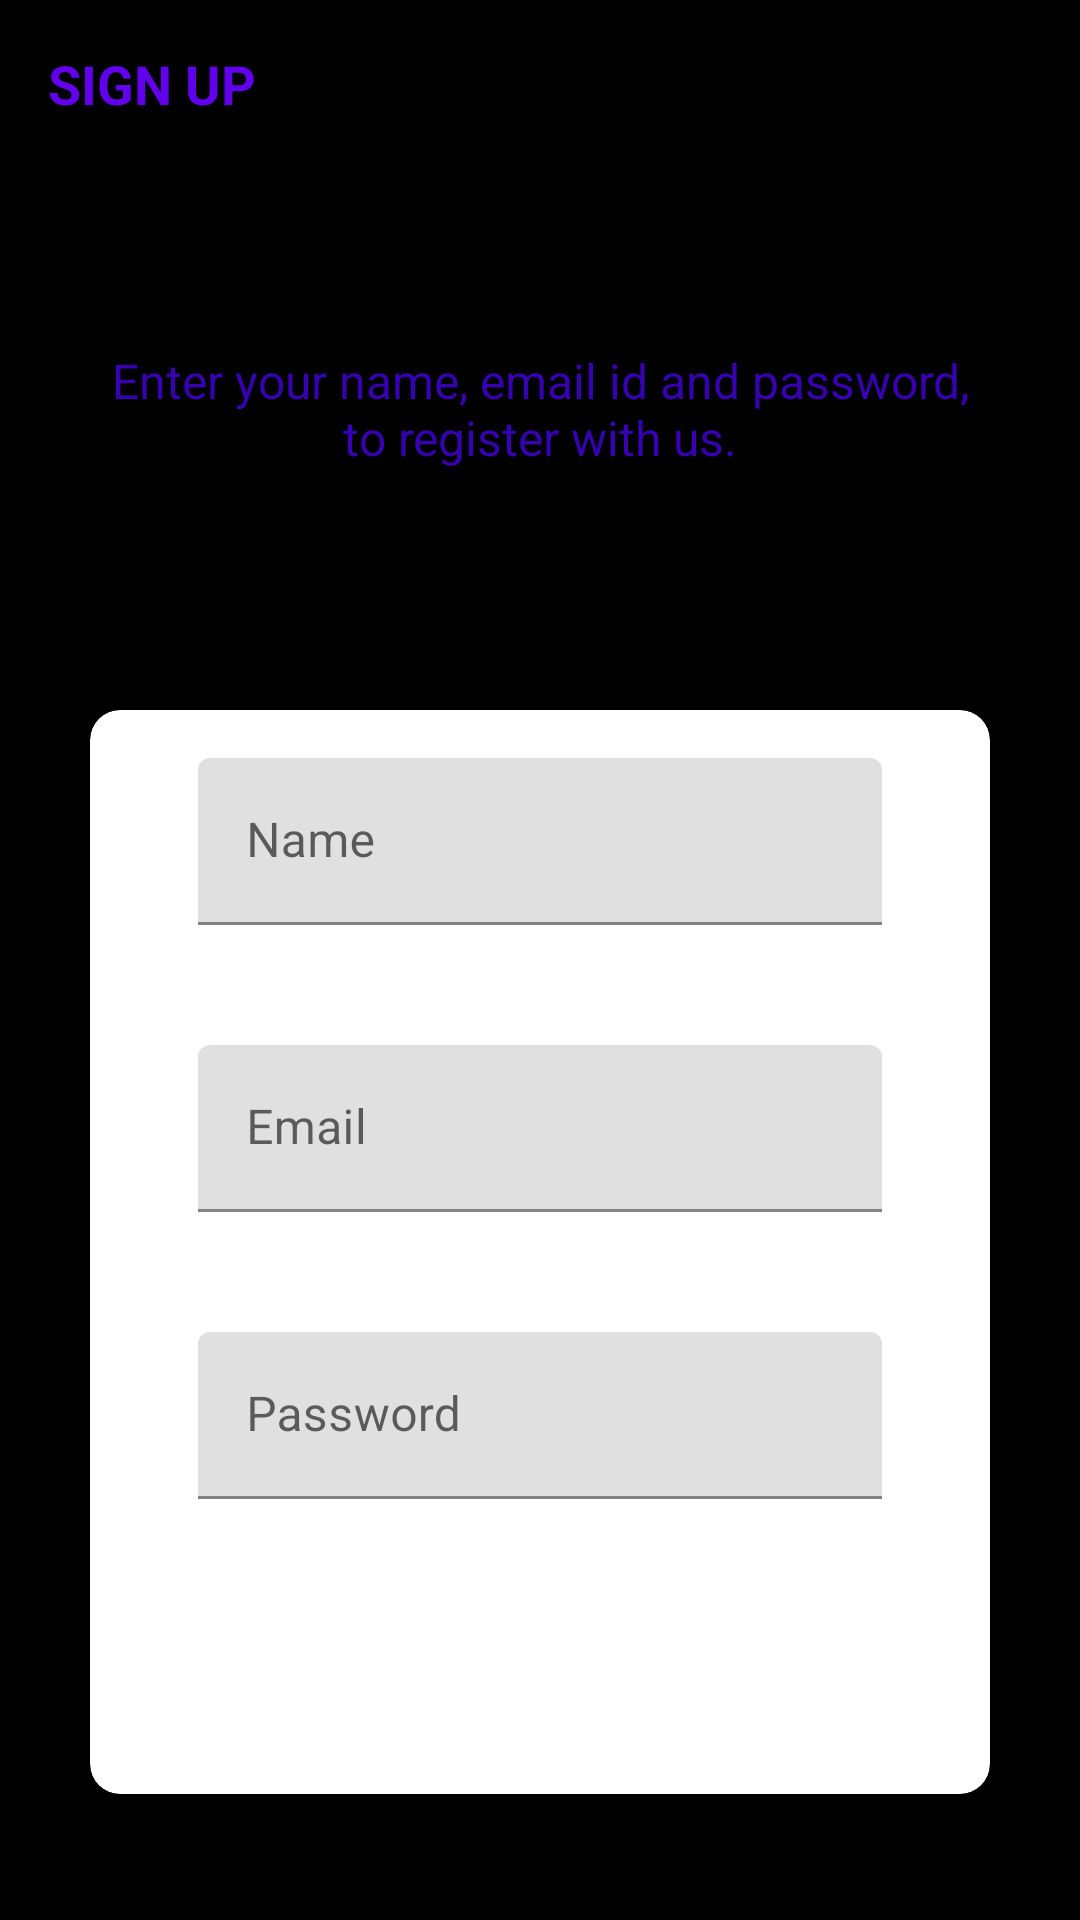

Here is an Android app screen rendered from its layout file. Give the layout XML and the strings, colors and styles it references.
<!-- AndroidManifest.xml: activity theme AppTheme.NoActionBar -->
<!-- res/layout/activity_sign_up.xml -->
<?xml version="1.0" encoding="utf-8"?>
<LinearLayout xmlns:android="http://schemas.android.com/apk/res/android"
    xmlns:app="http://schemas.android.com/apk/res-auto"
    xmlns:tools="http://schemas.android.com/tools"
    android:layout_width="match_parent"
    android:layout_height="match_parent"
    android:background="@android:color/black"
    android:orientation="vertical"
    tools:context=".activities.SignUpActivity">

    <androidx.appcompat.widget.Toolbar
        android:id="@+id/toolbar_sign_up_activity"
        android:layout_width="match_parent"
        android:layout_height="?attr/actionBarSize">

        <TextView
            android:id="@+id/tv_title"
            android:layout_width="match_parent"
            android:layout_height="match_parent"
            android:gravity="center_vertical"
            android:text="@string/sign_up"
            android:background="@android:color/black"
            android:textColor="@color/colorPrimary"
            android:textSize="@dimen/toolbar_title_text_size"
            android:textStyle="bold" />

    </androidx.appcompat.widget.Toolbar>

    <LinearLayout
        android:layout_width="match_parent"
        android:layout_height="match_parent"
        android:layout_gravity="center"
        android:background="@android:color/black"
        android:layout_marginTop="@dimen/authentication_screen_content_marginTop"
        android:orientation="vertical">

        <TextView
            android:layout_width="match_parent"
            android:layout_height="wrap_content"
            android:layout_marginStart="@dimen/authentication_screen_marginStartEnd"
            android:layout_marginEnd="@dimen/authentication_screen_marginStartEnd"
            android:gravity="center"
            android:text="@string/sign_up_description_text"
            android:textColor="@color/colorPrimaryDark"
            android:textSize="@dimen/authentication_description_text_size" />

        <androidx.cardview.widget.CardView
            android:id="@+id/signup_card"
            android:layout_width="match_parent"
            android:layout_height="wrap_content"

            android:layout_marginStart="@dimen/authentication_screen_marginStartEnd"
            android:layout_marginTop="@dimen/authentication_screen_card_view_marginTop"
            android:layout_marginEnd="@dimen/authentication_screen_marginStartEnd"
            android:elevation="@dimen/card_view_elevation"
            app:cardCornerRadius="@dimen/card_view_corner_radius">

            <LinearLayout
                android:layout_width="match_parent"
                android:layout_height="wrap_content"
                android:orientation="vertical"
                android:padding="@dimen/card_view_layout_content_padding">

                <com.google.android.material.textfield.TextInputLayout
                    android:layout_width="match_parent"
                    android:layout_height="wrap_content"
                    android:layout_marginStart="@dimen/authentication_screen_til_marginStartEnd"
                    android:layout_marginEnd="@dimen/authentication_screen_til_marginStartEnd">

                    <androidx.appcompat.widget.AppCompatEditText
                        android:id="@+id/et_name"
                        android:layout_width="match_parent"
                        android:layout_height="wrap_content"
                        android:hint="@string/name"
                        android:inputType="textEmailAddress"
                        android:textSize="@dimen/et_text_size" />
                </com.google.android.material.textfield.TextInputLayout>

                <com.google.android.material.textfield.TextInputLayout
                    android:layout_width="match_parent"
                    android:layout_height="wrap_content"
                    android:layout_marginStart="@dimen/authentication_screen_til_marginStartEnd"
                    android:layout_marginTop="@dimen/authentication_screen_til_marginTop"
                    android:layout_marginEnd="@dimen/authentication_screen_til_marginStartEnd">

                    <androidx.appcompat.widget.AppCompatEditText
                        android:id="@+id/et_email"
                        android:layout_width="match_parent"
                        android:layout_height="wrap_content"
                        android:hint="@string/email"
                        android:inputType="textEmailAddress"
                        android:textSize="@dimen/et_text_size" />
                </com.google.android.material.textfield.TextInputLayout>

                <com.google.android.material.textfield.TextInputLayout
                    android:layout_width="match_parent"
                    android:layout_height="wrap_content"
                    android:layout_marginStart="@dimen/authentication_screen_til_marginStartEnd"
                    android:layout_marginTop="@dimen/authentication_screen_til_marginTop"
                    android:layout_marginEnd="@dimen/authentication_screen_til_marginStartEnd">

                    <androidx.appcompat.widget.AppCompatEditText
                        android:id="@+id/et_password"
                        android:layout_width="match_parent"
                        android:layout_height="wrap_content"
                        android:hint="@string/password"
                        android:inputType="textPassword"
                        android:textSize="16sp" />
                </com.google.android.material.textfield.TextInputLayout>

                <Button
                    android:id="@+id/btn_sign_up"
                    android:layout_width="match_parent"
                    android:layout_height="wrap_content"
                    android:layout_gravity="center"
                    android:layout_marginStart="@dimen/btn_marginStartEnd"
                    android:layout_marginTop="@dimen/sign_up_screen_btn_marginTop"
                    android:layout_marginEnd="@dimen/btn_marginStartEnd"
                    android:background="@drawable/nav_header_main_background"
                    android:foreground="?attr/selectableItemBackground"
                    android:gravity="center"
                    android:paddingTop="@dimen/btn_paddingTopBottom"
                    android:paddingBottom="@dimen/btn_paddingTopBottom"
                    android:text="@string/sign_up"
                    android:textColor="@android:color/white"
                    android:textSize="@dimen/btn_text_size" />
            </LinearLayout>
        </androidx.cardview.widget.CardView>
    </LinearLayout>
</LinearLayout>
<!-- resources referenced by this layout -->
<resources>
  <color name="colorPrimary">#6200EE</color>
  <color name="colorPrimaryDark">#3700B3</color>
  <dimen name="authentication_description_text_size">16sp</dimen>
  <dimen name="authentication_screen_card_view_marginTop">80dp</dimen>
  <dimen name="authentication_screen_content_marginTop">60dp</dimen>
  <dimen name="authentication_screen_marginStartEnd">30dp</dimen>
  <dimen name="authentication_screen_til_marginStartEnd">20dp</dimen>
  <dimen name="authentication_screen_til_marginTop">40dp</dimen>
  <dimen name="btn_marginStartEnd">20dp</dimen>
  <dimen name="btn_paddingTopBottom">8dp</dimen>
  <dimen name="btn_text_size">18sp</dimen>
  <dimen name="card_view_corner_radius">10dp</dimen>
  <dimen name="card_view_elevation">30dp</dimen>
  <dimen name="card_view_layout_content_padding">16dp</dimen>
  <dimen name="et_text_size">16sp</dimen>
  <dimen name="sign_up_screen_btn_marginTop">30dp</dimen>
  <dimen name="toolbar_title_text_size">18sp</dimen>
  <string name="email">Email</string>
  <string name="name">Name</string>
  <string name="password">Password</string>
  <string name="sign_up">SIGN UP</string>
  <string name="sign_up_description_text">Enter your name, email id and password, to register with us.</string>
  <style name="AppTheme.NoActionBar">
          <item name="windowActionBar"> false</item>
          <item name="windowNoTitle"> true </item>
      </style>
</resources>
